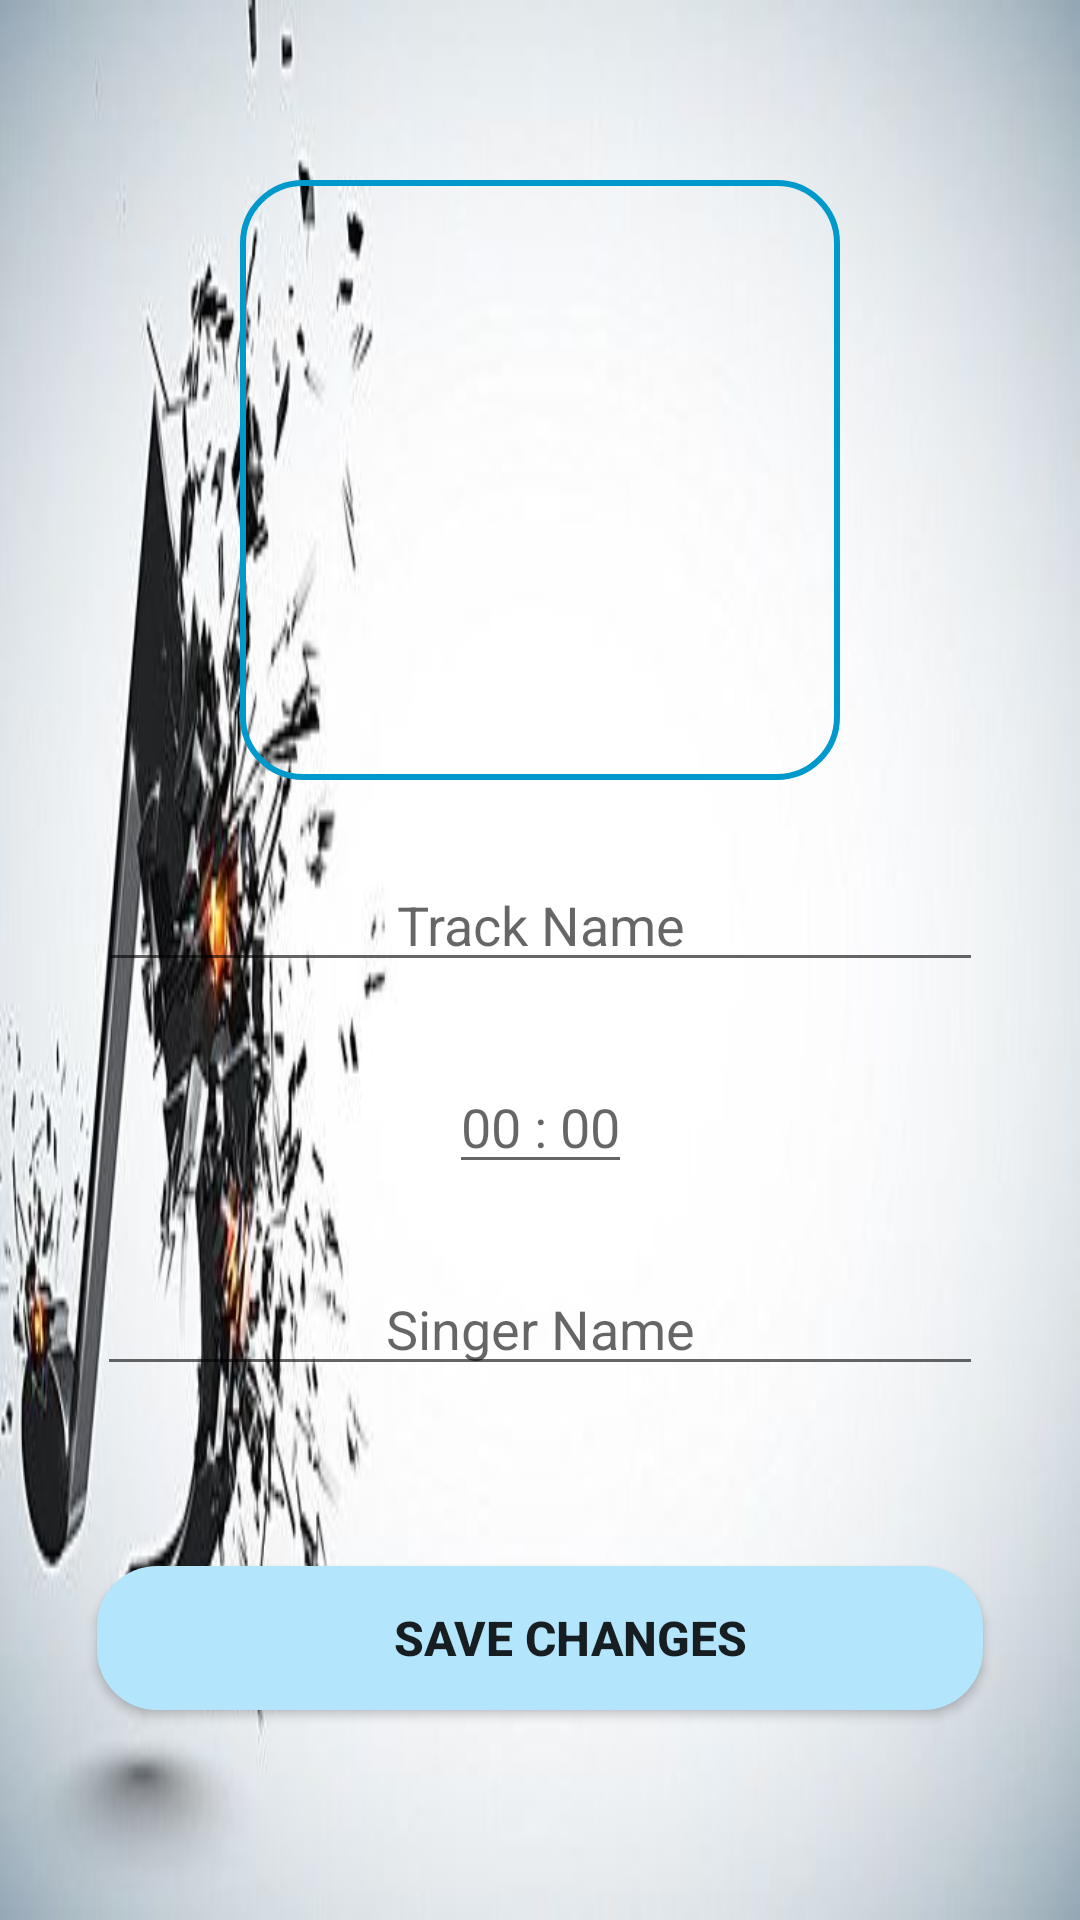

The Android layout XML behind this screen, and the referenced resources:
<!-- AndroidManifest.xml: application theme AppTheme -->
<!-- res/layout/activity_edit_track.xml -->
<?xml version="1.0" encoding="utf-8"?>
<androidx.constraintlayout.widget.ConstraintLayout xmlns:android="http://schemas.android.com/apk/res/android"
    xmlns:app="http://schemas.android.com/apk/res-auto"
    xmlns:tools="http://schemas.android.com/tools"
    android:layout_width="match_parent"
    android:background="@drawable/back20"

    android:layout_height="match_parent"
    tools:context=".EditTrackActivity">

    <ImageView
        android:id="@+id/edittrackimage"
        android:layout_width="200dp"
        android:layout_height="200dp"
        android:contentDescription="editImage"
        android:background="@drawable/edittext"
        android:padding="16dp"
        android:layout_marginTop="60dp"
        android:src="@drawable/ic_baseline_image_24"
        android:scaleType="centerCrop"
        app:layout_constraintEnd_toEndOf="parent"
        app:layout_constraintStart_toStartOf="parent"
        app:layout_constraintTop_toTopOf="parent" />

    <EditText
        android:id="@+id/edittrack_title"
        android:layout_width="0dp"
        android:layout_height="wrap_content"
        android:layout_marginTop="16dp"
        android:hint="@string/track_name"
        android:paddingTop="20dp"
        android:maxLines="1"
        app:layout_constraintWidth_percent=".82"
        android:gravity="center_horizontal"
        app:layout_constraintEnd_toEndOf="parent"
        app:layout_constraintStart_toStartOf="parent"
        app:layout_constraintTop_toBottomOf="@id/edittrackimage"/>



        <EditText
            android:id="@+id/edit_duration"
            android:layout_width="wrap_content"
            android:layout_height="wrap_content"
            app:layout_constraintLeft_toLeftOf="parent"
            android:layout_marginTop="16dp"
            app:layout_constraintTop_toBottomOf="@id/edittrack_title"
            app:layout_constraintRight_toRightOf="parent"
            android:hint="00 : 00"
            android:maxLength="5"
            android:inputType="time"
            android:paddingTop="20dp" />



    <EditText
        android:id="@+id/edittrack_singer"
        android:layout_width="0dp"
        android:layout_height="wrap_content"
        android:layout_marginTop="16dp"
        android:hint="@string/singer_name"
        android:paddingTop="20dp"
        app:layout_constraintWidth_percent=".82"
        android:gravity="center_horizontal"
        app:layout_constraintEnd_toEndOf="parent"
        app:layout_constraintStart_toStartOf="parent"
        app:layout_constraintTop_toBottomOf="@id/edit_duration"/>

    <Button
        android:id="@+id/save_edit"
        android:layout_width="0dp"
        android:layout_height="wrap_content"
        app:layout_constraintTop_toBottomOf="@id/edittrack_singer"
        app:layout_constraintStart_toStartOf="parent"
        app:layout_constraintEnd_toEndOf="parent"
        android:paddingLeft="20dp"
        android:onClick="editTrack"
        android:background="@drawable/button"
        android:layout_marginTop="60dp"
        android:paddingBottom="10dp"
        android:paddingTop="10dp"
        android:textStyle="bold"
        android:textSize="16sp"
        android:text="Save Changes"
        app:layout_constraintWidth_percent=".82"/>



</androidx.constraintlayout.widget.ConstraintLayout>
<!-- resources referenced by this layout -->
<resources>
  <!-- drawable back20: jpg bitmap (drawable, 19758 bytes) -->
  <!-- drawable button (drawable) -->
  <?xml version="1.0" encoding="utf-8"?>
  <shape xmlns:android="http://schemas.android.com/apk/res/android">
  
      <corners
          android:radius="20dp">
  
      </corners>
      <solid
          android:width="2dp"
          android:color="#B3E5FC"></solid>
  
  </shape>
  <!-- drawable edittext (drawable) -->
  <?xml version="1.0" encoding="utf-8"?>
  <shape xmlns:android="http://schemas.android.com/apk/res/android">
      <corners
          android:radius="20dp">
  
      </corners>
      <stroke
          android:width="2dp"
          android:color="@android:color/holo_blue_dark"></stroke>
  
  </shape>
  <string name="singer_name">Singer Name</string>
  <string name="track_name">Track Name</string>
  <style name="AppTheme" parent="Theme.AppCompat.DayNight.DarkActionBar">
          
          <item name="colorPrimary">#9A42C2F5</item>
          <item name="colorPrimaryDark">#B3E5FC</item>
          <item name="colorAccent">#B3E5FC</item>
      </style>
</resources>
